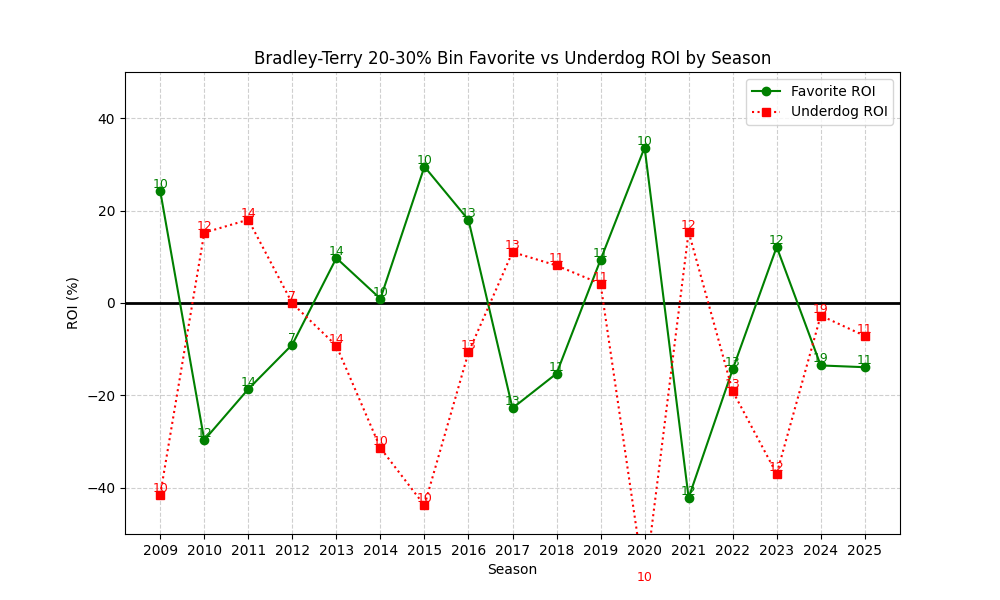

The table this chart was drawn from, first rows:
season, n, favorite_roi, underdog_roi
2009, 10, 24.24, -41.49
2010, 12, -29.67, 15.22
2011, 14, -18.63, 18.04
2012, 7, -8.988, -0.08852
2013, 14, 9.731, -9.253
2014, 10, 0.9211, -31.38
2015, 10, 29.51, -43.8
2016, 13, 17.98, -10.7
2017, 13, -22.77, 11.02
2018, 11, -15.27, 8.124
2019, 11, 9.361, 4.158
2020, 10, 33.65, -60.89
2021, 12, -42.16, 15.42
2022, 13, -14.37, -19.08
2023, 12, 12.13, -36.98
2024, 19, -13.52, -2.724
2025, 11, -13.9, -7.122
